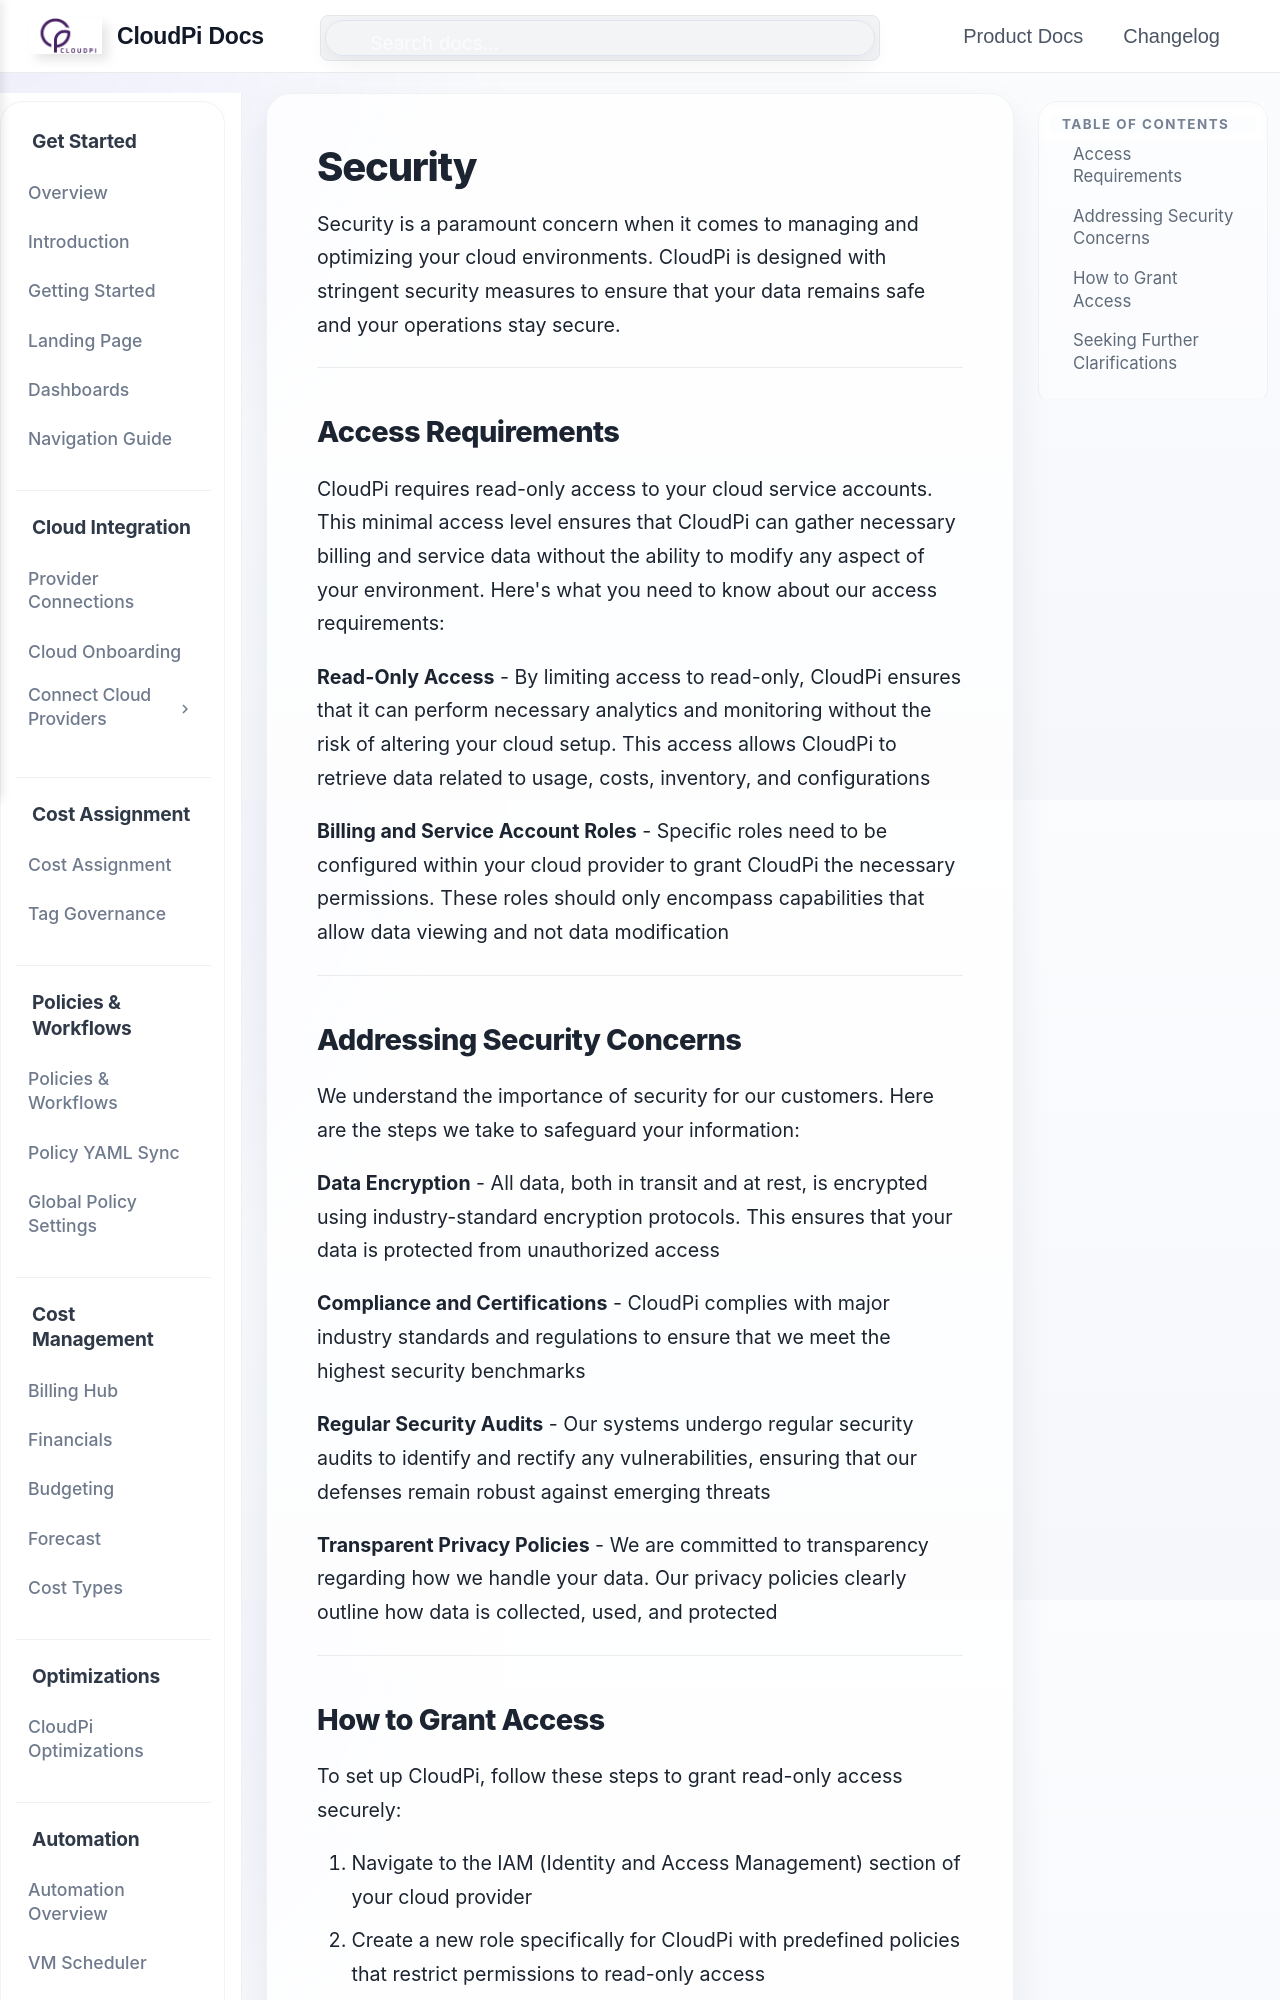

repository: PurpleDataInc-TX/mkdocs · page: security/index.html · generator: mkdocs

# Security

Security is a paramount concern when it comes to managing and optimizing your cloud environments. CloudPi is designed with stringent security measures to ensure that your data remains safe and your operations stay secure.

---

## Access Requirements

CloudPi requires read-only access to your cloud service accounts. This minimal access level ensures that CloudPi can gather necessary billing and service data without the ability to modify any aspect of your environment. Here's what you need to know about our access requirements:

**Read-Only Access** - By limiting access to read-only, CloudPi ensures that it can perform necessary analytics and monitoring without the risk of altering your cloud setup. This access allows CloudPi to retrieve data related to usage, costs, inventory, and configurations

**Billing and Service Account Roles** - Specific roles need to be configured within your cloud provider to grant CloudPi the necessary permissions. These roles should only encompass capabilities that allow data viewing and not data modification

---
